Run: headless pygame with SDL's dummy video driver; simulated clock (each Clock.tick advances the game by its frame time, no real sleeping); random seed 0; keys injected as events and as key.get_pressed() state; no mouse input.
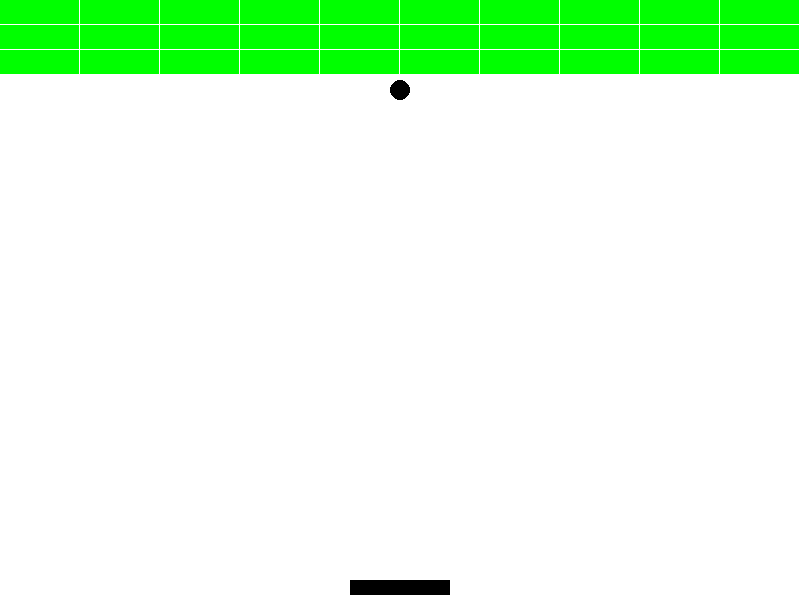
Frame 1 of 4 · flips 1–60 · no input
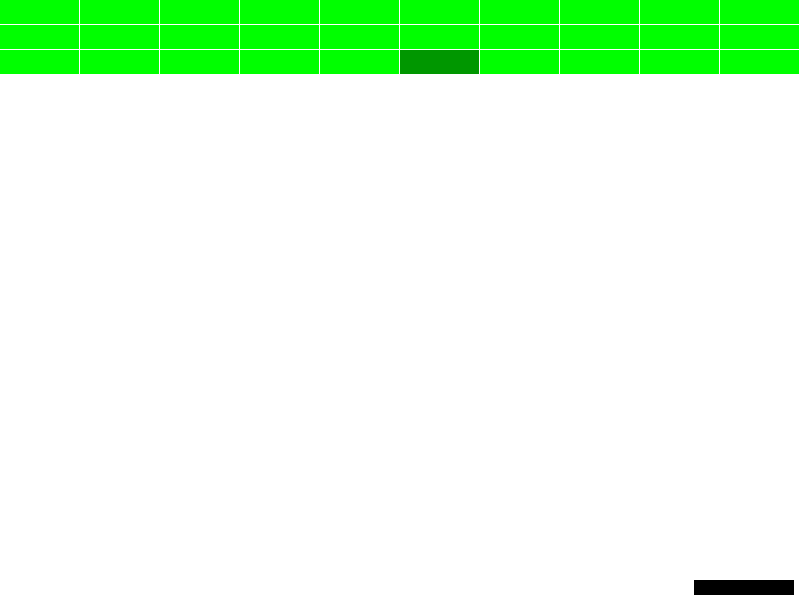
Frame 2 of 4 · flips 61–180 · tapped SPACE, RETURN · held RIGHT (→), D
Frame 3 of 4 · flips 181–300 · held DOWN (↓), S · screen unchanged from frame 2, image omitted
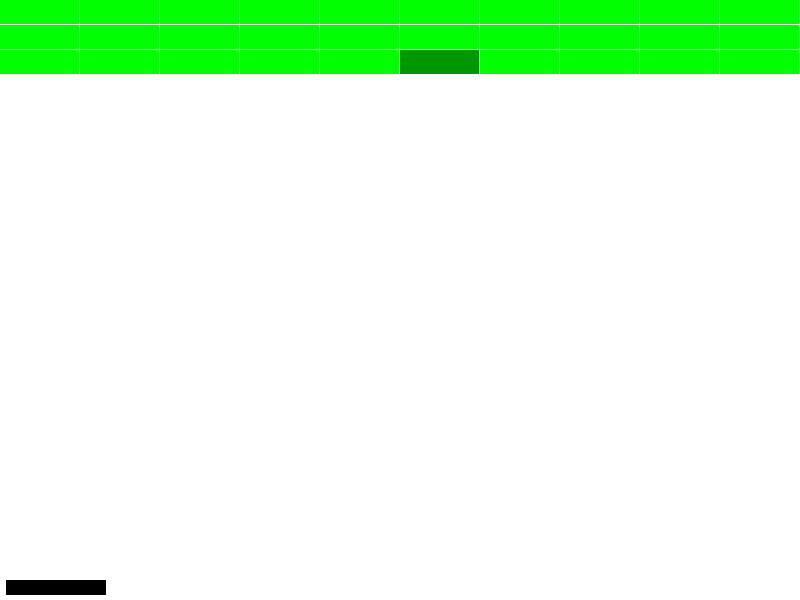
Frame 4 of 4 · flips 301–420 · held LEFT (←), A, UP (↑), W

The pygame program that drew these frames:

import math

import pygame


FPS = 60
GAME_TITLE = "Brick Breaker"

LEFT_DIR, RIGHT_DIR = -1, +1

WINDOW_COLOR = "white"
WINDOW_SIZE = WINDOW_WIDTH, WINDOW_HEIGHT = 800, 600
WINDOW = pygame.display.set_mode(WINDOW_SIZE)

PADDLE_VEL = WINDOW_WIDTH/100
PADDLE_COLOR = "black"
PADDLE_WIDTH, PADDLE_HEIGHT = WINDOW_WIDTH/8, WINDOW_HEIGHT/40
PADDLE_INIT_X = WINDOW_WIDTH / 2 - PADDLE_WIDTH / 2
PADDLE_INIT_Y = WINDOW_HEIGHT - PADDLE_HEIGHT - \
    (PADDLE__INIT_Y_MARGIN := WINDOW_HEIGHT/120)

BALL_VEL = WINDOW_WIDTH/100
BALL_COLOR = "black"
BALL_RADIUS = 10
BALL_INIT_X = WINDOW_WIDTH / 2
BALL_INIT_Y = PADDLE_INIT_Y - BALL_RADIUS

GREEN = (0, 255, 0)
BRICKS_COLS_NUMBER, BRICKS_ROWS_NUMBER = 10, 3
BRICKS_COLOR = GREEN
BRICKS_GAP = 1
BRICKS_COLLIDER_EPS = BRICKS_GAP
BRICKS_GAP_COLLIDER_EPS = BRICKS_GAP/2
BRICKS_HEALTH = 4
BRICKS_COLOR_DIVISOR = 8 ** (1 / BRICKS_HEALTH)
BRICKS_TOTAL_HEIGHT = WINDOW_HEIGHT / 8
BRICKS_WIDTH = (
    WINDOW_WIDTH - (BRICKS_GAP * (BRICKS_COLS_NUMBER - 1))
) / BRICKS_COLS_NUMBER
BRICKS_HEIGHT = (
    BRICKS_TOTAL_HEIGHT - (BRICKS_GAP * (BRICKS_ROWS_NUMBER - 1))
) / BRICKS_ROWS_NUMBER


class Paddle:
    VEL = PADDLE_VEL

    def __init__(self, x, y, width, height, color):
        self.rect = pygame.Rect(x, y, width, height)
        self.color = color

    def draw(self):
        pygame.draw.rect(WINDOW, self.color, self.rect)

    def move(self, direction=RIGHT_DIR):
        # Check boundaries
        if not (
            0 < self.rect.left + (delta_x := self.VEL * direction)
            and self.rect.right + delta_x < WINDOW_WIDTH
        ):
            return None

        self.rect.left += delta_x


class Ball:
    VEL = BALL_VEL

    def __init__(self, x, y, radius, color):
        self.radius = radius
        self.color = color
        self.x_vel, self.y_vel = 2, -self.VEL
        self.rect = pygame.draw.circle(WINDOW, self.color, (x, y), self.radius)

    def draw(self):
        pygame.draw.circle(WINDOW, self.color, self.rect.center, self.radius)

    def _collide_boundaries(self):
        # Check boundaries collisions

        # Left and right walls
        if not (
            0 < self.rect.left + self.x_vel
            and self.rect.right + self.x_vel < WINDOW_WIDTH
        ):
            # Reverse x velocity
            self.x_vel *= -1

        # Ceilling
        if not (0 < self.rect.top + self.y_vel):
            # Reverse y velocity
            self.y_vel *= -1

        # Floor TODO
        if not (self.rect.bottom > WINDOW_HEIGHT):
            pass

    def move(self):
        self._collide_boundaries()
        self.rect.left += self.x_vel
        self.rect.bottom += self.y_vel


class Brick:

    def __init__(self, x, y, width, height, health, color):
        self.rect = pygame.Rect(x, y, width, height)
        self.health = health
        self.color = color

    def draw(self):
        pygame.draw.rect(
            WINDOW,
            self.color,
            self.rect,
        )

    def hit(self):
        self.health -= 1
        self.color = tuple(map(lambda i: i / BRICKS_COLOR_DIVISOR, self.color))

    def _x_collision(self, ball: Ball):
        # Collision left or right
        if ((self.rect.top - BRICKS_GAP_COLLIDER_EPS <=
             ball.rect.centery
             <= self.rect.bottom + BRICKS_GAP_COLLIDER_EPS)
                and ((self.rect.left - BRICKS_COLLIDER_EPS <=
                      ball.rect.right
                      <= self.rect.right)
                     or
                     (self.rect.left <=
                      ball.rect.left
                      <= self.rect.right + BRICKS_COLLIDER_EPS))):
            ball.x_vel *= -1
            return True
        else:
            return False

    def _y_collision(self, ball: Ball):
        # Collision bottom ot top
        if ((self.rect.left - BRICKS_GAP_COLLIDER_EPS <=
             ball.rect.centerx
             <= self.rect.right + BRICKS_GAP_COLLIDER_EPS)
            and ((self.rect.top <=
                  ball.rect.top
                  <= self.rect.bottom + BRICKS_COLLIDER_EPS)
                 or
                 (self.rect.top - BRICKS_COLLIDER_EPS <=
                 ball.rect.bottom
                 <= self.rect.bottom))):
            ball.y_vel *= -1
            return True

        return False

    def collide(self, ball: Ball):
        if self._x_collision(ball) or self._y_collision(ball):
            self.hit()
            return True

        return False


def generate_bricks():
    return [
        Brick(
            (BRICKS_WIDTH + BRICKS_GAP) * col,
            (BRICKS_HEIGHT + BRICKS_GAP) * row,
            BRICKS_WIDTH,
            BRICKS_HEIGHT,
            BRICKS_HEALTH,
            BRICKS_COLOR,
        )
        for col in range(BRICKS_COLS_NUMBER)
        for row in range(BRICKS_ROWS_NUMBER)
    ]


def draw(paddle: Paddle, ball: Ball, bricks: list[Brick]):
    WINDOW.fill(WINDOW_COLOR)
    paddle.draw()
    ball.draw()

    for brick in bricks:
        brick.draw()


def check_ball_paddle_collision(ball: Ball, paddle: Paddle):
    return (paddle.rect.left <= ball.rect.centerx <= paddle.rect.right) and (
        ball.rect.bottom >= paddle.rect.top
    )


def ball_paddle_collision(ball: Ball, paddle: Paddle):
    if not check_ball_paddle_collision(ball, paddle):
        return None
    distance_center = ball.rect.centerx - paddle.rect.centerx
    percent_width = (distance_center) / (
        paddle.rect.width / 2
    )
    angle_deg = percent_width * 90
    angle_rad = math.radians(angle_deg)
    ball.x_vel = math.sin(angle_rad) * ball.VEL
    ball.y_vel = -math.cos(angle_rad) * ball.VEL


def ball_bricks_collision(ball: Ball, bricks: list[Brick]):
    for brick in bricks[:]:
        brick.collide(ball)

        if brick.health <= 0:
            bricks.remove(brick)


def main():
    pygame.display.set_caption(GAME_TITLE)

    clock = pygame.time.Clock()

    paddle = Paddle(
        PADDLE_INIT_X, PADDLE_INIT_Y, PADDLE_WIDTH, PADDLE_HEIGHT, PADDLE_COLOR
    )

    ball = Ball(BALL_INIT_X, BALL_INIT_Y, BALL_RADIUS, BALL_COLOR)

    bricks = generate_bricks()

    running = True
    while running:
        clock.tick(FPS)
        for event in pygame.event.get():
            if event.type == pygame.QUIT:
                running = False
                break

        keys = pygame.key.get_pressed()

        if keys[pygame.K_LEFT]:
            paddle.move(LEFT_DIR)
        if keys[pygame.K_RIGHT]:
            paddle.move(RIGHT_DIR)

        ball_paddle_collision(ball, paddle)
        ball_bricks_collision(ball, bricks)
        ball.move()
        draw(paddle, ball, bricks)
        pygame.display.update()

    pygame.quit()
    quit()


if __name__ == "__main__":
    main()
